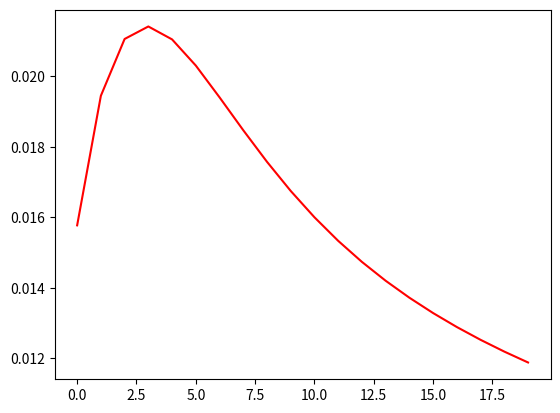

Recreate this plot in Python.
import numpy as np
import matplotlib.pyplot as plt

xi,xf=-0.5,4
yi=0
yf=9*(np.e**(-4))
n=22
h=(xf-xi)/(n-1)
xx=[]
yy=[]
cc=[]
dd=[]
ee=[]
rr=[]

for i in range(1,n-1):
    x=xi+i*h
    p=2
    q=1
    r=0
    c=1-((h/2)*p)
    d=((h**2)*q)-2
    e=1+((h/2)*p)
    xx.append(x)
    dd.append(d)
    cc.append(c)
    ee.append(e)
    rr.append(r)

a=[]
a=np.zeros([n-2,n-2])
for i in range(n-2):
    a[i][i]=dd[i]           #dd[0] is d1
for i in range(n-3):
    a[i][i+1]=ee[i]
for i in range(n-3):
    a[i+1][i]=cc[i+1]
print(a)

b=[]
b=np.zeros([n-2,1])
b[0][0]=((h**2)*rr[0])-(cc[0]*yi)
for i in range(1,n-3):
    b[i][0]=(h**2)*rr[i]
b[n-3][0]=((h**2)*rr[n-3])-(ee[n-3]*yf)
print(b)

c=np.linalg.solve(a,b)
print(c)


xx1=[]
for i in range(n):
    x1=xi+i*h
    y=((2*x1)+1)*(np.e**(-x1))
    xx1.append(x1)
    yy.append(y)
ss=[]
NN=[]
N=n-2
ee=[]
e=0
for i in range(N):
    e=e+(c[i]-yy[i+1])**2
    ee.append(e)
for i in range(N):
    f=((1/(i+1))*ee[i])**0.5
    ss.append(f)
    NN.append(i)
plt.plot(NN,ss,'-r')
plt.show()
